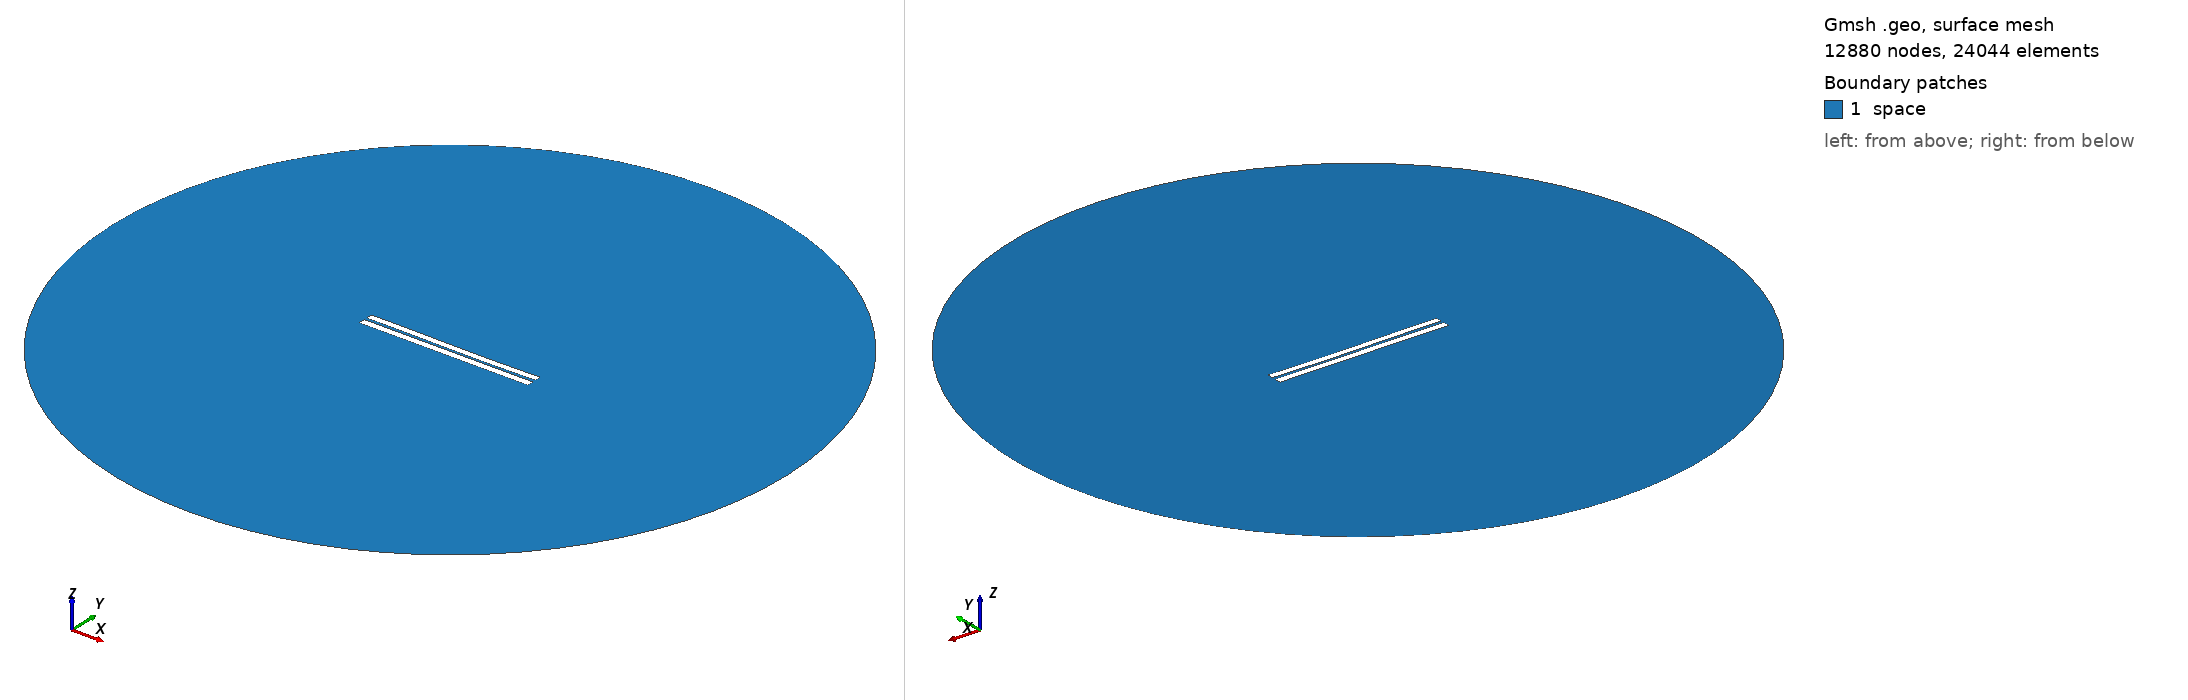

Gmsh geometry script, surface-meshed: 12880 nodes, 24044 surface elements. Boundary patches (legend numbers): 1 space. Left view from above one corner, right view from below the opposite corner. Legend entries are the model's physical surfaces. The drawing asked Gmsh for element sizes between 1% and 20% of the model's largest extent; the script's own settings can give other sizes.

=== 3143.geo (drawn) ===
//---------------------------------------
// Geometry kernel
//---------------------------------------

SetFactory("OpenCASCADE");



//---------------------------------------
// Parameters of the geometry
//---------------------------------------

// Overetch of the upper plate
overetch = 0.125;

// Distance between the plates
distance = 1.5;

// Discretization over the x axis (for the deformation)
nx = 50; 

// Length of the plate
L = 100 - overetch; 

// Number of modes
n = 4; 

// 1st mode coefficient
coeff(1) = -0.15;
beta(1) = 0.596864 * 3.1415926535 / L;

// 2nd mode coefficient
coeff(2) = -0.15;
beta(2) = 1.49418 * 3.1415926535 / L;

// 3rd mode coefficient
coeff(3) = 0.07499999999999998;
beta(3) = 2.50025 * 3.1415926535 / L;

// 4th mode coefficient
coeff(4) = 0.0;
beta(4) = 3.49999 * 3.1415926535 / L;



//---------------------------------------
// Upper plate (deformed rectangle)
//---------------------------------------

// Coordiantes of the upper plate
xmin = -50;
xmax = 50 - overetch;

// Height of the upper plate
yheight = 4 - 2 * overetch;

// Indexes of the points
UpperID[] = {};
LowerID[] = {};
LeftID[] = {};
RightID[] = {};

// Point index
p = 1;

// Horizontal edges
For i In {1:nx}
    x = xmin + (i-1)*(xmax - xmin)/(nx-1);

    y_bottom = distance / 2 + overetch;
    For j In {1:n}
        C = (Cosh(beta(j)*L) + Cos(beta(j)*L)) / (Sinh(beta(j)*L) + Sin(beta(j)*L));
        y_bottom  = y_bottom + coeff(j) * (Cosh(beta(j)*(x+50)) - Cos(beta(j)*(x+50)) - C * (Sinh(beta(j)*(x+50)) - Sin(beta(j)*(x+50))));
    EndFor

    y_top = y_bottom + yheight;

    Point(p) = {x, y_top, 0, 1.0};
    UpperID[i] = p;
    p = p + 1;

    Point(p) = {x, y_bottom, 0, 1.0};
    LowerID[i] = p;
    p = p + 1;
EndFor

// Create point lists
UpperPts[] = {}; LowerPts[] = {};
For i In {1:nx}
  UpperPts[] += {UpperID[i]};
  LowerPts[] += {LowerID[i]};
EndFor

// Build splines
Spline(1) = {UpperPts[]};
Spline(2) = {LowerPts[]};
Line(3) = {LowerPts[nx-1], UpperPts[nx-1]};
Line(4) = {LowerPts[0], UpperPts[0]};

// Build the plane surface
Curve Loop(1) = {2, 3, -1, -4};
Plane Surface(1) = {1};



//---------------------------------------
// Lower plate (rectangle)
//---------------------------------------

// Vertices
Point(1001) = {-50, -1, 0, 1.0};
Point(1002) = { 50, -1, 0, 1.0};
Point(1003) = { 50,  -5, 0, 1.0};
Point(1004) = {-50,  -5, 0, 1.0};

// Edges
Line(5) = {1001, 1002};
Line(6) = {1002, 1003};
Line(7) = {1003, 1004};
Line(8) = {1004, 1001};

// Plane surface
Line Loop(2) = {5, 6, 7, 8};
Plane Surface(2) = {2}; 



//---------------------------------------
// Outer (fictious) boundary
//---------------------------------------

// Points
Point(1005) = {0, 0, 0};       // Center
Point(1006) = {200, 0, 0};     // Start point
Point(1007) = {0, 200, 0};     // 90 degrees
Point(1008) = {-200, 0, 0};    // 180 degrees
Point(1009) = {0, -200, 0};    // 270 degrees

// Circle arcs (each needs start, center, end)
Circle(9) = {1006, 1005, 1007};
Circle(10) = {1007, 1005, 1008};
Circle(11) = {1008, 1005, 1009};
Circle(12) = {1009, 1005, 1006};

// Plane surface for the entire domain
Curve Loop(3) = {9, 10, 11, 12};
Surface(3) = {3};

// Subtract the plates from the whole domain to obtain the actual domain where we want to solve the equations
BooleanDifference{ Surface{3}; Delete; }{ Surface{1}; Surface{2}; Delete; }




//---------------------------------------
// Transfinite Lines/Curves
//---------------------------------------

// Set the number of points on the boundaries
r = 7;

// Plates
Transfinite Curve {1, 2} = 50*r Using Progression 1;
Transfinite Curve {3, 4} = 2*r Using Progression 1;
Transfinite Line {5, 7} = 50*r Using Progression 1;
Transfinite Line {6, 8} = 2*r Using Progression 1;

// Outer boundary
Transfinite Line {9, 10, 11, 12} = 20 Using Progression 1;



//---------------------------------------
// Physical groups
//---------------------------------------                

// Physical curves (boundaries)
Physical Line("force_segment", 10) = {2};
Physical Line("upper_plate", 11) = {1, 3, 4};
Physical Line("lower_plate", 12) = {5, 6, 7, 8};
Physical Line("boundary", 20) = {9, 10, 11, 12};

// Physical Surfaces
Physical Surface("space", 30) = {3};



//---------------------------------------
// 6. Generate the Mesh
//---------------------------------------

// 2D mesh generation
Mesh 2;
